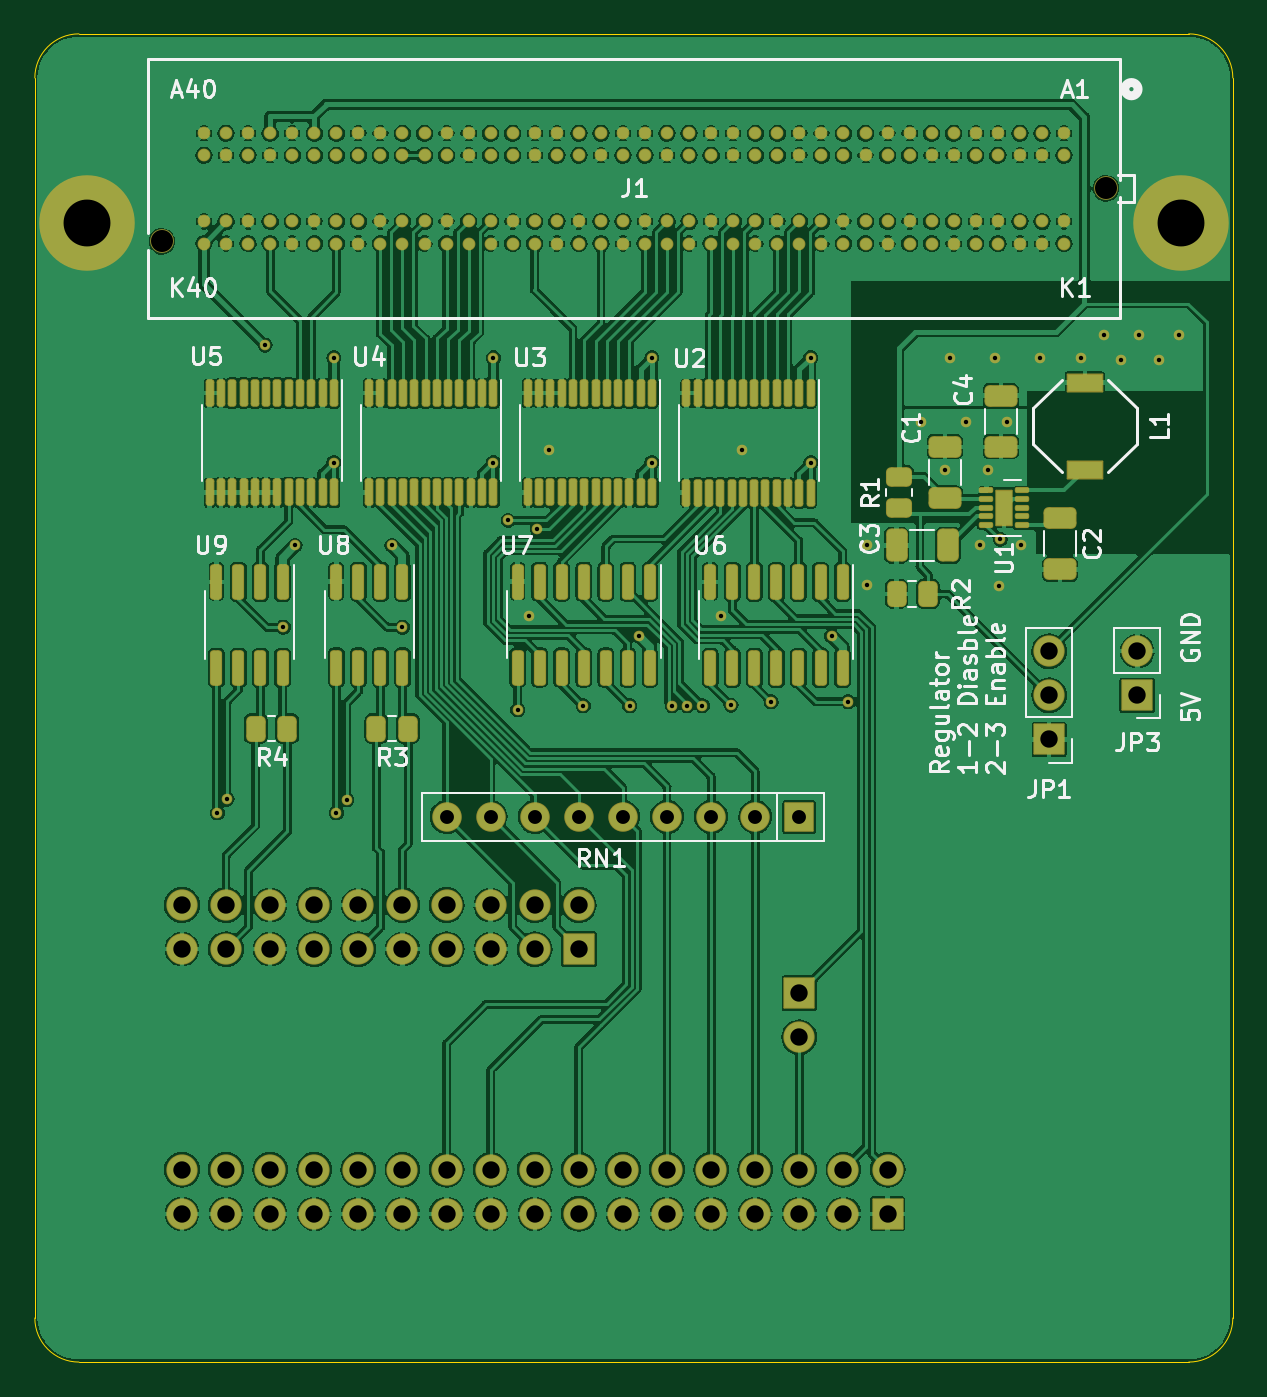
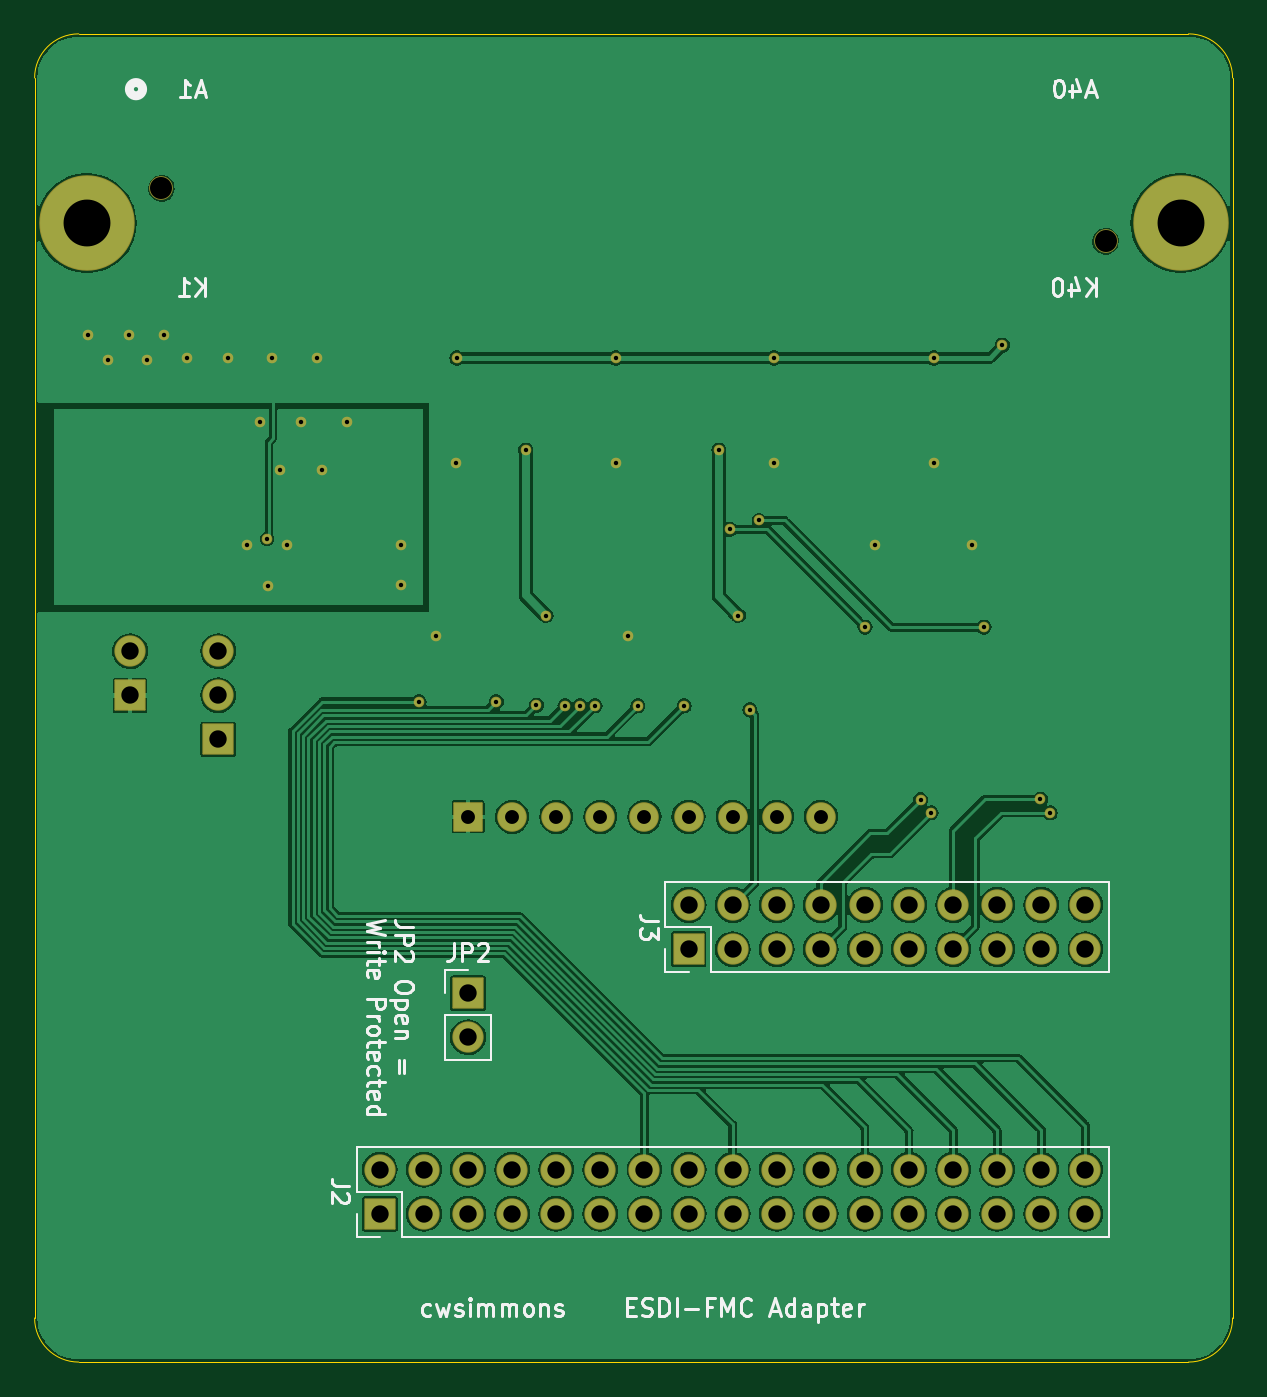
Circuit board: 10 layer files. Board 69.0 x 76.5 mm.
- bottom_copper: esdi_fmc-B_Cu.gbl (157515 bytes)
- bottom_mask: esdi_fmc-B_Mask.gbs (4795 bytes)
- bottom_silk: esdi_fmc-B_Silkscreen.gbo (28950 bytes)
- outline: esdi_fmc-Edge_Cuts.gm1 (983 bytes)
- top_copper: esdi_fmc-F_Cu.gtl (508705 bytes)
- top_mask: esdi_fmc-F_Mask.gts (14328 bytes)
- paste: esdi_fmc-F_Paste.gtp (10489 bytes)
- top_silk: esdi_fmc-F_Silkscreen.gto (45392 bytes)
- drill: esdi_fmc-NPTH.drl (365 bytes)
- drill: esdi_fmc-PTH.drl (2396 bytes)

=== bottom_copper: esdi_fmc-B_Cu.gbl (157515 bytes, source omitted) ===
=== bottom_mask: esdi_fmc-B_Mask.gbs ===
%TF.GenerationSoftware,KiCad,Pcbnew,7.0.8*%
%TF.CreationDate,2024-07-21T17:29:17-05:00*%
%TF.ProjectId,esdi_fmc,65736469-5f66-46d6-932e-6b696361645f,rev?*%
%TF.SameCoordinates,Original*%
%TF.FileFunction,Soldermask,Bot*%
%TF.FilePolarity,Negative*%
%FSLAX46Y46*%
G04 Gerber Fmt 4.6, Leading zero omitted, Abs format (unit mm)*
G04 Created by KiCad (PCBNEW 7.0.8) date 2024-07-21 17:29:17*
%MOMM*%
%LPD*%
G01*
G04 APERTURE LIST*
G04 Aperture macros list*
%AMRoundRect*
0 Rectangle with rounded corners*
0 $1 Rounding radius*
0 $2 $3 $4 $5 $6 $7 $8 $9 X,Y pos of 4 corners*
0 Add a 4 corners polygon primitive as box body*
4,1,4,$2,$3,$4,$5,$6,$7,$8,$9,$2,$3,0*
0 Add four circle primitives for the rounded corners*
1,1,$1+$1,$2,$3*
1,1,$1+$1,$4,$5*
1,1,$1+$1,$6,$7*
1,1,$1+$1,$8,$9*
0 Add four rect primitives between the rounded corners*
20,1,$1+$1,$2,$3,$4,$5,0*
20,1,$1+$1,$4,$5,$6,$7,0*
20,1,$1+$1,$6,$7,$8,$9,0*
20,1,$1+$1,$8,$9,$2,$3,0*%
G04 Aperture macros list end*
%ADD10RoundRect,0.050800X0.850000X0.850000X-0.850000X0.850000X-0.850000X-0.850000X0.850000X-0.850000X0*%
%ADD11O,1.801600X1.801600*%
%ADD12RoundRect,0.050800X0.800000X0.800000X-0.800000X0.800000X-0.800000X-0.800000X0.800000X-0.800000X0*%
%ADD13O,1.701600X1.701600*%
%ADD14C,1.371600*%
%ADD15RoundRect,0.050800X0.850000X-0.850000X0.850000X0.850000X-0.850000X0.850000X-0.850000X-0.850000X0*%
%ADD16C,0.609600*%
%ADD17C,5.501600*%
G04 APERTURE END LIST*
D10*
%TO.C,JP1*%
X109220000Y-91440000D03*
D11*
X109220000Y-88900000D03*
X109220000Y-86360000D03*
%TD*%
D12*
%TO.C,RN1*%
X94834300Y-95895000D03*
D13*
X92294300Y-95895000D03*
X89754300Y-95895000D03*
X87214300Y-95895000D03*
X84674300Y-95895000D03*
X82134300Y-95895000D03*
X79594300Y-95895000D03*
X77054300Y-95895000D03*
X74514300Y-95895000D03*
%TD*%
D14*
%TO.C,J1*%
X58118600Y-62748000D03*
X112500000Y-59700000D03*
%TD*%
D10*
%TO.C,JP3*%
X114300000Y-88900000D03*
D11*
X114300000Y-86360000D03*
%TD*%
D15*
%TO.C,J3*%
X82134300Y-103515000D03*
D11*
X82134300Y-100975000D03*
X79594300Y-103515000D03*
X79594300Y-100975000D03*
X77054300Y-103515000D03*
X77054300Y-100975000D03*
X74514300Y-103515000D03*
X74514300Y-100975000D03*
X71974300Y-103515000D03*
X71974300Y-100975000D03*
X69434300Y-103515000D03*
X69434300Y-100975000D03*
X66894300Y-103515000D03*
X66894300Y-100975000D03*
X64354300Y-103515000D03*
X64354300Y-100975000D03*
X61814300Y-103515000D03*
X61814300Y-100975000D03*
X59274300Y-103515000D03*
X59274300Y-100975000D03*
%TD*%
D15*
%TO.C,J2*%
X99914300Y-118755000D03*
D11*
X99914300Y-116215000D03*
X97374300Y-118755000D03*
X97374300Y-116215000D03*
X94834300Y-118755000D03*
X94834300Y-116215000D03*
X92294300Y-118755000D03*
X92294300Y-116215000D03*
X89754300Y-118755000D03*
X89754300Y-116215000D03*
X87214300Y-118755000D03*
X87214300Y-116215000D03*
X84674300Y-118755000D03*
X84674300Y-116215000D03*
X82134300Y-118755000D03*
X82134300Y-116215000D03*
X79594300Y-118755000D03*
X79594300Y-116215000D03*
X77054300Y-118755000D03*
X77054300Y-116215000D03*
X74514300Y-118755000D03*
X74514300Y-116215000D03*
X71974300Y-118755000D03*
X71974300Y-116215000D03*
X69434300Y-118755000D03*
X69434300Y-116215000D03*
X66894300Y-118755000D03*
X66894300Y-116215000D03*
X64354300Y-118755000D03*
X64354300Y-116215000D03*
X61814300Y-118755000D03*
X61814300Y-116215000D03*
X59274300Y-118755000D03*
X59274300Y-116215000D03*
%TD*%
D10*
%TO.C,JP2*%
X94834300Y-106055000D03*
D11*
X94834300Y-108595000D03*
%TD*%
D16*
X80391000Y-74777600D03*
X105689400Y-75946000D03*
X98704400Y-80264000D03*
X91516200Y-74777600D03*
X106807000Y-73177400D03*
X105257600Y-80264000D03*
X103225600Y-75946000D03*
D17*
X116800000Y-61700000D03*
D16*
X101828600Y-73177400D03*
X106349800Y-82575400D03*
X107594400Y-80264000D03*
X90347800Y-84302600D03*
X79273400Y-84302600D03*
X104444800Y-73177400D03*
D17*
X53800000Y-61700000D03*
D16*
X98704400Y-82524600D03*
X108686600Y-69469000D03*
X77216000Y-75488800D03*
X86334600Y-75488800D03*
X85623400Y-85496400D03*
X71374000Y-80264000D03*
X114376200Y-68148200D03*
X103530400Y-69469000D03*
X112369600Y-68148200D03*
X111048800Y-69469000D03*
X116713000Y-68148200D03*
X113334800Y-69570600D03*
X96697800Y-85496400D03*
X106121200Y-69469000D03*
X95504000Y-75488800D03*
X106400600Y-79908400D03*
X68021200Y-75488800D03*
X65786000Y-80264000D03*
X115544600Y-69570600D03*
X95478600Y-69469000D03*
X86334600Y-69469000D03*
X64058800Y-68732400D03*
X77216000Y-69469000D03*
X68021200Y-69469000D03*
X97653700Y-89265600D03*
X93208700Y-89265600D03*
X90897300Y-89468800D03*
X89246300Y-89494200D03*
X88382700Y-89494200D03*
X87519100Y-89494200D03*
X85055300Y-89494200D03*
X82388300Y-89494200D03*
X78603700Y-89722800D03*
X68164300Y-95666400D03*
X68773900Y-94904400D03*
X61306300Y-95666400D03*
X61865100Y-94879000D03*
X65116300Y-84973000D03*
X78070300Y-78826200D03*
X71974300Y-84973000D03*
X79746700Y-79334200D03*
M02*

=== bottom_silk: esdi_fmc-B_Silkscreen.gbo (28950 bytes, source omitted) ===
=== outline: esdi_fmc-Edge_Cuts.gm1 ===
%TF.GenerationSoftware,KiCad,Pcbnew,7.0.8*%
%TF.CreationDate,2024-07-21T17:29:17-05:00*%
%TF.ProjectId,esdi_fmc,65736469-5f66-46d6-932e-6b696361645f,rev?*%
%TF.SameCoordinates,Original*%
%TF.FileFunction,Profile,NP*%
%FSLAX46Y46*%
G04 Gerber Fmt 4.6, Leading zero omitted, Abs format (unit mm)*
G04 Created by KiCad (PCBNEW 7.0.8) date 2024-07-21 17:29:17*
%MOMM*%
%LPD*%
G01*
G04 APERTURE LIST*
%TA.AperFunction,Profile*%
%ADD10C,0.025400*%
%TD*%
G04 APERTURE END LIST*
D10*
X119800000Y-53340000D02*
G75*
G03*
X117260000Y-50800000I-2540000J0D01*
G01*
X119800000Y-124760000D02*
X119800000Y-53340000D01*
X50800000Y-124760000D02*
G75*
G03*
X53340000Y-127300000I2540000J0D01*
G01*
X53340000Y-50800000D02*
G75*
G03*
X50800000Y-53340000I0J-2540000D01*
G01*
X53340000Y-50800000D02*
X117260000Y-50800000D01*
X50800000Y-124760000D02*
X50800000Y-53340000D01*
X53340000Y-127300000D02*
X117260000Y-127300000D01*
X117260000Y-127300000D02*
G75*
G03*
X119800000Y-124760000I0J2540000D01*
G01*
M02*

=== top_copper: esdi_fmc-F_Cu.gtl (508705 bytes, source omitted) ===
=== top_mask: esdi_fmc-F_Mask.gts (14328 bytes, source omitted) ===
=== paste: esdi_fmc-F_Paste.gtp (10489 bytes, source omitted) ===
=== top_silk: esdi_fmc-F_Silkscreen.gto (45392 bytes, source omitted) ===
=== drill: esdi_fmc-NPTH.drl ===
M48
; DRILL file {KiCad 7.0.8} date Sun Jul 21 17:18:28 2024
; FORMAT={-:-/ absolute / inch / decimal}
; #@! TF.CreationDate,2024-07-21T17:18:28-05:00
; #@! TF.GenerationSoftware,Kicad,Pcbnew,7.0.8
; #@! TF.FileFunction,NonPlated,1,2,NPTH
FMAT,2
INCH
; #@! TA.AperFunction,NonPlated,NPTH,ComponentDrill
T1C0.0500
%
G90
G05
T1
X2.2881Y-2.4704
X4.4291Y-2.3504
T0
M30

=== drill: esdi_fmc-PTH.drl ===
M48
; DRILL file {KiCad 7.0.8} date Sun Jul 21 17:18:28 2024
; FORMAT={-:-/ absolute / inch / decimal}
; #@! TF.CreationDate,2024-07-21T17:18:28-05:00
; #@! TF.GenerationSoftware,Kicad,Pcbnew,7.0.8
; #@! TF.FileFunction,Plated,1,2,PTH
FMAT,2
INCH
; #@! TA.AperFunction,Plated,PTH,ViaDrill
T1C0.0100
; #@! TA.AperFunction,Plated,PTH,ComponentDrill
T2C0.0315
; #@! TA.AperFunction,Plated,PTH,ComponentDrill
T3C0.0394
; #@! TA.AperFunction,Plated,PTH,ViaDrill
T4C0.1063
%
G90
G05
T1
X2.4136Y-3.7664
X2.4356Y-3.7354
X2.522Y-2.706
X2.5636Y-3.3454
X2.59Y-3.16
X2.678Y-2.735
X2.678Y-2.972
X2.6836Y-3.7664
X2.7076Y-3.7364
X2.81Y-3.16
X2.8336Y-3.3454
X3.04Y-2.735
X3.04Y-2.972
X3.0736Y-3.1034
X3.0946Y-3.5324
X3.121Y-3.319
X3.1396Y-3.1234
X3.165Y-2.944
X3.2436Y-3.5234
X3.3486Y-3.5234
X3.371Y-3.366
X3.399Y-2.735
X3.399Y-2.972
X3.4456Y-3.5234
X3.4796Y-3.5234
X3.5136Y-3.5234
X3.557Y-3.319
X3.5786Y-3.5224
X3.603Y-2.944
X3.6696Y-3.5144
X3.759Y-2.735
X3.76Y-2.972
X3.807Y-3.366
X3.8446Y-3.5144
X3.886Y-3.16
X3.886Y-3.249
X4.009Y-2.881
X4.064Y-2.99
X4.076Y-2.735
X4.112Y-2.881
X4.144Y-3.16
X4.161Y-2.99
X4.178Y-2.735
X4.187Y-3.251
X4.189Y-3.146
X4.205Y-2.881
X4.236Y-3.16
X4.279Y-2.735
X4.372Y-2.735
X4.424Y-2.683
X4.462Y-2.739
X4.503Y-2.683
X4.549Y-2.739
X4.595Y-2.683
T2
X2.9336Y-3.7754
X3.0336Y-3.7754
X3.1336Y-3.7754
X3.2336Y-3.7754
X3.3336Y-3.7754
X3.4336Y-3.7754
X3.5336Y-3.7754
X3.6336Y-3.7754
X3.7336Y-3.7754
T3
X2.3336Y-3.9754
X2.3336Y-4.0754
X2.3336Y-4.5754
X2.3336Y-4.6754
X2.4336Y-3.9754
X2.4336Y-4.0754
X2.4336Y-4.5754
X2.4336Y-4.6754
X2.5336Y-3.9754
X2.5336Y-4.0754
X2.5336Y-4.5754
X2.5336Y-4.6754
X2.6336Y-3.9754
X2.6336Y-4.0754
X2.6336Y-4.5754
X2.6336Y-4.6754
X2.7336Y-3.9754
X2.7336Y-4.0754
X2.7336Y-4.5754
X2.7336Y-4.6754
X2.8336Y-3.9754
X2.8336Y-4.0754
X2.8336Y-4.5754
X2.8336Y-4.6754
X2.9336Y-3.9754
X2.9336Y-4.0754
X2.9336Y-4.5754
X2.9336Y-4.6754
X3.0336Y-3.9754
X3.0336Y-4.0754
X3.0336Y-4.5754
X3.0336Y-4.6754
X3.1336Y-3.9754
X3.1336Y-4.0754
X3.1336Y-4.5754
X3.1336Y-4.6754
X3.2336Y-3.9754
X3.2336Y-4.0754
X3.2336Y-4.5754
X3.2336Y-4.6754
X3.3336Y-4.5754
X3.3336Y-4.6754
X3.4336Y-4.5754
X3.4336Y-4.6754
X3.5336Y-4.5754
X3.5336Y-4.6754
X3.6336Y-4.5754
X3.6336Y-4.6754
X3.7336Y-4.1754
X3.7336Y-4.2754
X3.7336Y-4.5754
X3.7336Y-4.6754
X3.8336Y-4.5754
X3.8336Y-4.6754
X3.9336Y-4.5754
X3.9336Y-4.6754
X4.3Y-3.4
X4.3Y-3.5
X4.3Y-3.6
X4.5Y-3.4
X4.5Y-3.5
T4
X2.1181Y-2.4291
X4.5984Y-2.4291
T0
M30

